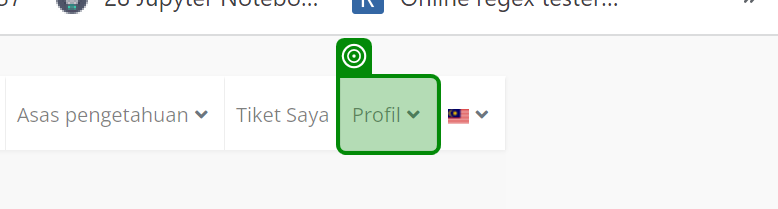
Workflow: Faveo Logout

Step 1: check the link 'Profil' in window 'Utama - e-Support' (chrome.exe)

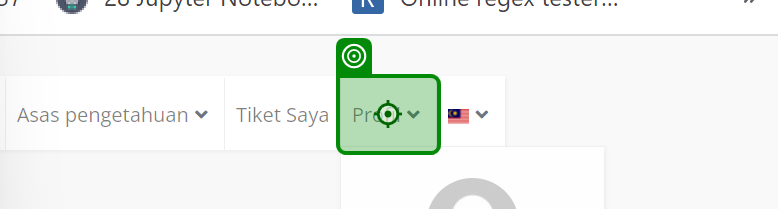
Step 2: click on the link in window 'Utama - e-Support' (chrome.exe)

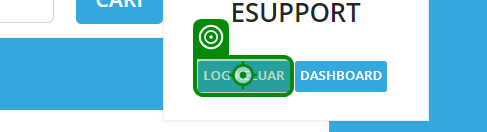
Step 3: click on the button 'client_logout' in window 'Utama - e-Support' (chrome.exe)

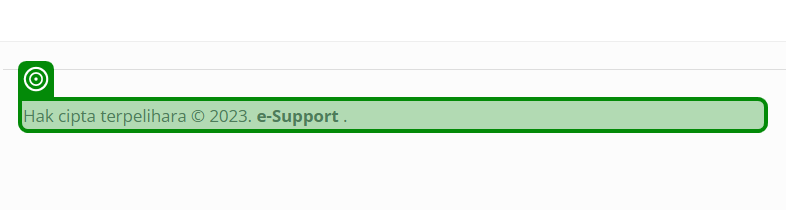
Step 4: check the paragraph 'Hak cipta terpelihara © 2023*' in window 'Utama - e-Support' (chrome.exe)
